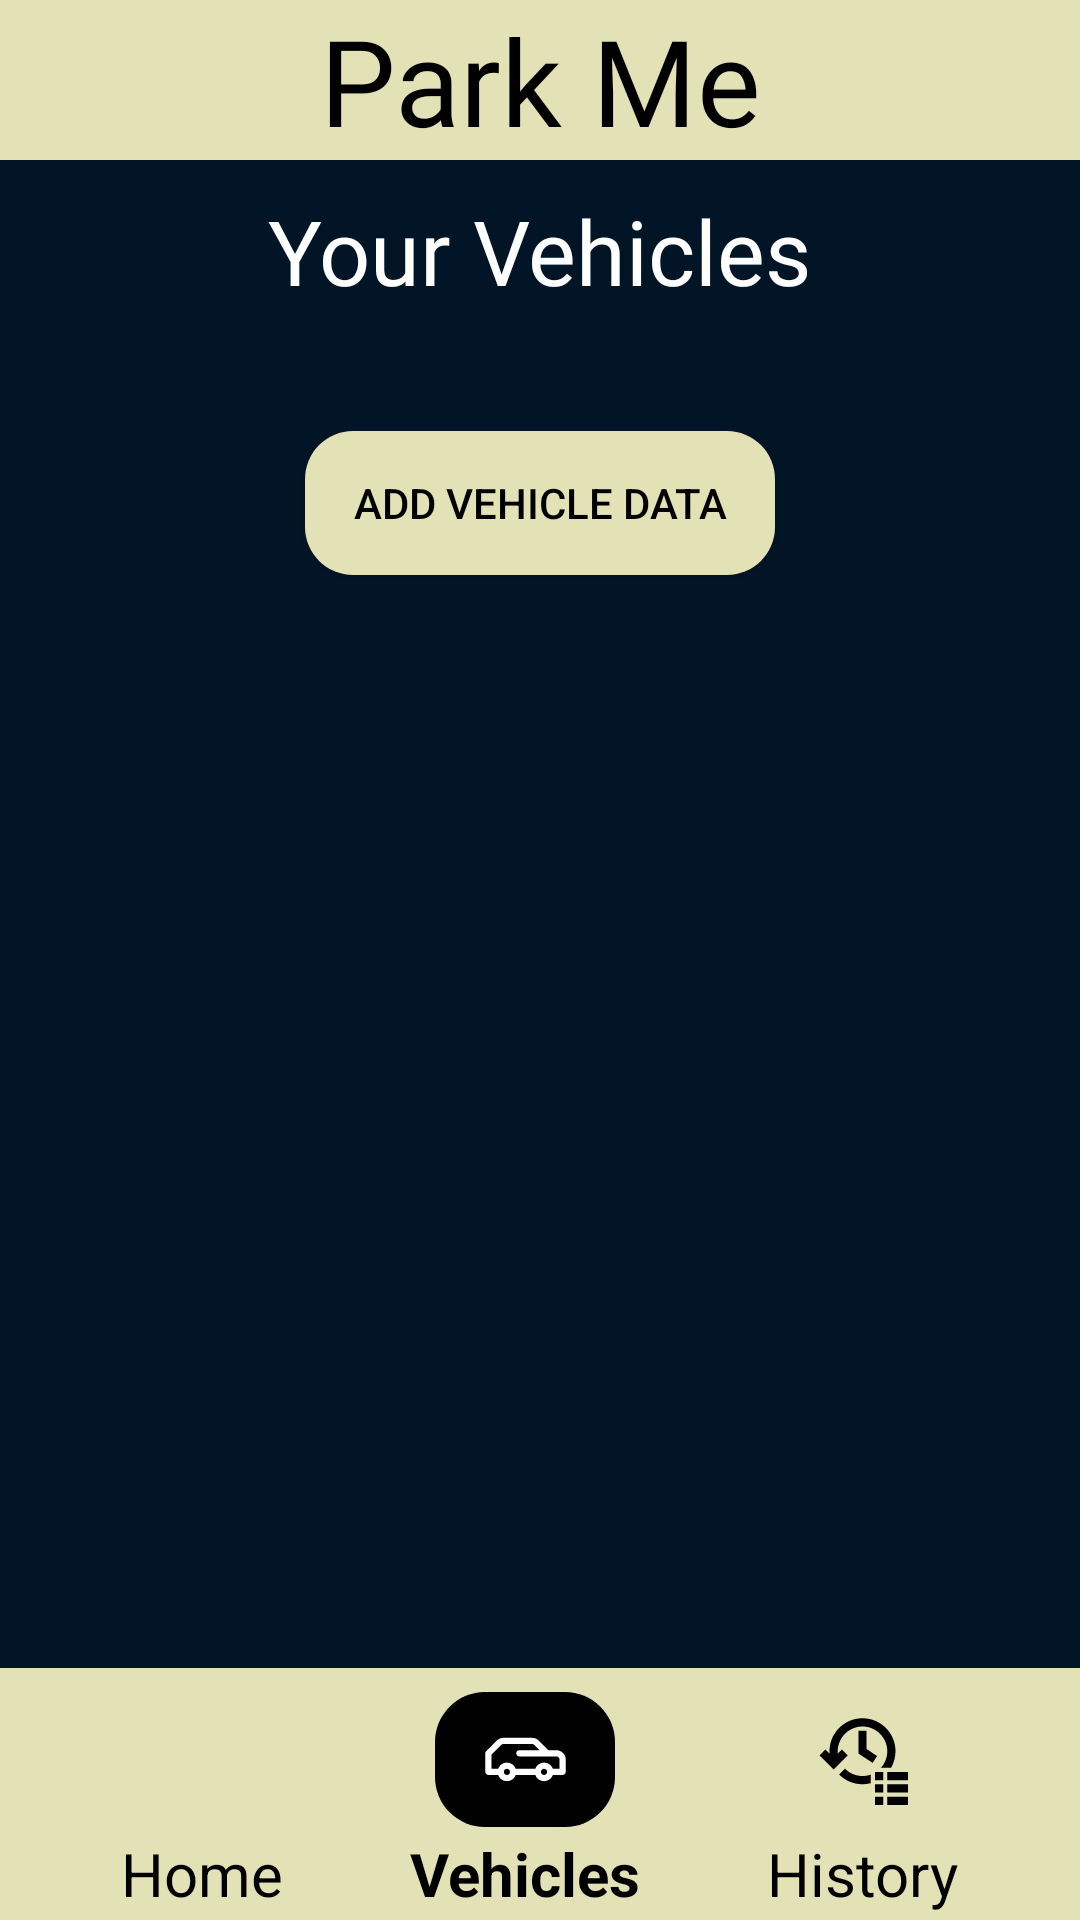

The Android layout XML behind this screen, and the referenced resources:
<!-- AndroidManifest.xml: application theme Theme.Parking_Management -->
<!-- res/layout/activity_vehicle_details.xml -->
<?xml version="1.0" encoding="utf-8"?>
<LinearLayout xmlns:android="http://schemas.android.com/apk/res/android"
    xmlns:app="http://schemas.android.com/apk/res-auto"
    xmlns:tools="http://schemas.android.com/tools"
    android:layout_width="match_parent"
    android:layout_height="match_parent"
    tools:context=".vehicle_details"
    android:background="#021526"
    android:orientation="vertical">

    <TextView
        android:layout_width="match_parent"
        android:layout_height="wrap_content"
        android:text="Park Me"
        android:textSize="40sp"
        android:textAlignment="center"
        android:background="#E2E2B6"
        android:textColor="#000"
        android:fontFamily="@font/bangers"/>
    <TextView
        android:layout_width="wrap_content"
        android:layout_height="wrap_content"
        android:layout_gravity="center"
        android:textColor="#fff"
        android:textSize="30sp"
        android:fontFamily="@font/bungee"
        android:text="Your Vehicles"
        android:layout_marginTop="10dp"
        />
    <ScrollView
        android:layout_width="match_parent"
        android:layout_height="0dp"
        android:layout_weight="1">
        <LinearLayout
            android:layout_width="match_parent"
            android:layout_height="wrap_content"
            android:orientation="vertical">
            <androidx.recyclerview.widget.RecyclerView
                android:layout_width="wrap_content"
                android:layout_height="wrap_content"
                android:id="@+id/vehicle_rv"
                android:layout_gravity="center"
                android:layout_margin="10dp"/>

            <androidx.appcompat.widget.AppCompatButton
                android:layout_width="wrap_content"
                android:layout_height="wrap_content"
                android:layout_gravity="center"
                android:text="Add Vehicle Data"
                android:textColor="#000"
                android:background="@drawable/button_edit"
            android:layout_margin="20dp"
            android:id="@+id/add_vehicle"/>


        </LinearLayout>

    </ScrollView>

    <LinearLayout
        android:layout_width="match_parent"
        android:layout_height="wrap_content"
        android:background="#E2E2B6"
        android:gravity="center"
        android:orientation="horizontal">

        <Space
            android:layout_width="0dp"
            android:layout_height="1dp"
            android:layout_weight="1" >
        </Space>

        <LinearLayout
            android:layout_width="wrap_content"
            android:layout_height="wrap_content"
            android:orientation="vertical">

            <ImageView
                android:layout_width="34dp"
                android:layout_height="45dp"
                android:layout_gravity="center"
                android:layout_marginStart="4dp"
                android:layout_marginTop="8dp"
                android:layout_marginEnd="4dp"
                android:padding="6dp"
                android:src="@drawable/home_icon_unselect" />

            <TextView
                android:layout_width="wrap_content"
                android:layout_height="wrap_content"
                android:layout_gravity="center"
                android:textSize="20sp"
                android:textColor="#000"
                android:padding="2dp"
                android:text="Home"/>

        </LinearLayout>

        <Space
            android:layout_width="0dp"
            android:layout_height="1dp"
            android:layout_weight="1">
        </Space>

        <LinearLayout
            android:layout_width="wrap_content"
            android:layout_height="wrap_content"
            android:orientation="vertical">

            <ImageView
                android:layout_width="60dp"
                android:layout_height="45dp"
                android:layout_gravity="center"
                android:layout_marginStart="4dp"
                android:layout_marginEnd="4dp"
                android:layout_marginTop="8dp"
                android:background="@drawable/round_image"
                android:padding="6dp"
                android:src="@drawable/vehicle_select"/>

            <TextView
                android:layout_width="wrap_content"
                android:layout_height="wrap_content"
                android:layout_gravity="center"
                android:textSize="20sp"
                android:textColor="#000"
                android:padding="2dp"
                android:textStyle="bold"
                android:text="Vehicles"/>

        </LinearLayout>

        <Space
            android:layout_width="0dp"
            android:layout_height="1dp"
            android:layout_weight="1" >
        </Space>

        <LinearLayout
            android:layout_width="wrap_content"
            android:layout_height="wrap_content"
            android:orientation="vertical">

            <ImageView
                android:layout_width="50dp"
                android:layout_height="45dp"
                android:layout_gravity="center"
                android:layout_marginStart="4dp"
                android:layout_marginEnd="4dp"
                android:layout_marginTop="8dp"
                android:padding="6dp"
                android:src="@drawable/history_svgrepo_unselect"/>

            <TextView
                android:layout_width="wrap_content"
                android:layout_height="wrap_content"
                android:layout_gravity="center"
                android:textSize="20sp"
                android:textColor="#000"
                android:padding="2dp"
                android:text="History"/>

        </LinearLayout>

        <Space
            android:layout_width="0dp"
            android:layout_height="1dp"
            android:layout_weight="1" >
        </Space>
    </LinearLayout>

</LinearLayout>
<!-- resources referenced by this layout -->
<resources>
  <!-- drawable button_edit (drawable) -->
  <?xml version="1.0" encoding="utf-8"?>
  <shape xmlns:android="http://schemas.android.com/apk/res/android">
      <corners android:radius="16dp" /> 
      <solid android:color="#E2E2B6" />  
      <padding
          android:left="16dp"
          android:right="16dp"
          android:top="10dp"
          android:bottom="10dp" />
  </shape>
  <!-- drawable history_svgrepo_unselect (drawable) -->
  <vector xmlns:android="http://schemas.android.com/apk/res/android"
      android:width="800dp"
      android:height="800dp"
      android:viewportWidth="512"
      android:viewportHeight="512">
    <path
        android:pathData="M490.67,448L490.67,490.67L384,490.67L384,448L490.67,448ZM362.67,448L362.67,490.67L320,490.67L320,448L362.67,448ZM490.67,384L490.67,426.67L384,426.67L384,384L490.67,384ZM362.67,384L362.67,426.67L320,426.67L320,384L362.67,384ZM165.49,303.84C188.65,327.01 220.65,341.33 256,341.33C270.96,341.33 285.32,338.77 298.67,334.05L298.67,378.62C285.03,382.13 270.73,384 256,384C208.87,384 166.2,364.9 135.32,334.01L165.49,303.84ZM490.67,320L490.67,362.67L384,362.67L384,320L490.67,320ZM362.67,320L362.67,362.67L320,362.67L320,320L362.67,320ZM256,42.67C350.26,42.67 426.67,119.08 426.67,213.33C426.67,244.42 418.36,273.56 403.83,298.67L351.4,298.67C371.67,276.02 384,246.12 384,213.33C384,142.64 326.69,85.33 256,85.33C185.31,85.33 128,142.64 128,213.33C128,217.36 128.19,221.34 128.55,225.27L149.33,204.5L179.5,234.67L106.67,307.5L33.83,234.67L64,204.5L85.82,226.31C85.5,222.03 85.33,217.7 85.33,213.33C85.33,119.08 161.74,42.67 256,42.67ZM277.33,106.67L277.33,201.81L331.73,238.29L308.27,273.71L234.67,224.85L234.67,106.67L277.33,106.67Z"
        android:strokeWidth="1"
        android:fillColor="#000000"
        android:fillType="evenOdd"
        android:strokeColor="#00000000"/>
  </vector>
  <!-- drawable round_image (drawable) -->
  <?xml version="1.0" encoding="utf-8"?>
  <shape xmlns:android="http://schemas.android.com/apk/res/android"
      android:shape="rectangle">
      <solid android:color="#000"/>
      <stroke android:width="0dp"
          android:color="#ff000000"/>
  
      
      <padding android:left="24dp"
          android:top="6dp"
          android:right="24dp"
          android:bottom="6dp"/>
  
      <corners android:radius="50px"/>
  </shape>
  <style name="Theme.Parking_Management" parent="Theme.AppCompat.Light">
  
          <item name="android:windowIsTranslucent">true</item>
  
      </style>
</resources>
